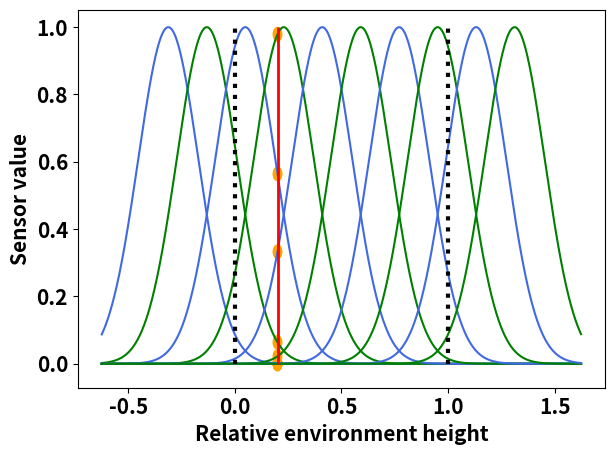

This chart was generated by the following Python code:
import numpy as np
import matplotlib.pyplot as plt
import math
import matplotlib.patches as patch

plt.rcParams.update({'font.size': 15})
plt.rcParams['font.weight'] = 'bold'
plt.rcParams['axes.labelweight'] = 'bold'
width = 2000
height = 1601

nsensorneurons = 10
exponent = -25
sensorcenters = np.linspace(-500, height+500, nsensorneurons)/height

hitpoint = 0.2

fig, ax = plt.subplots(1)
points = np.arange(-1000, height + 500 + 500)/height
for i, s in enumerate(sensorcenters):
    c1 = plt.Circle((0.2, math.exp(exponent * (s - 0.2) ** 2)), radius=0.02, color="orange")
    ax.add_patch(c1)
    sensoroutputs = []
    for p in points:
        sensoroutputs.append(math.exp(exponent * (s - p) ** 2))
    if i % 2 == 0:

        plt.plot(points, sensoroutputs, color="royalblue")
    else:
        plt.plot(points, sensoroutputs, color="green")


plt.vlines([0, 1], 0, 1, color="black", linewidth=3, ls=":")
plt.vlines([0.2], 0, 1 , color="red", linewidth=2)
plt.xlabel("Relative environment height")
plt.ylabel("Sensor value")

plt.tight_layout()
plt.show()
